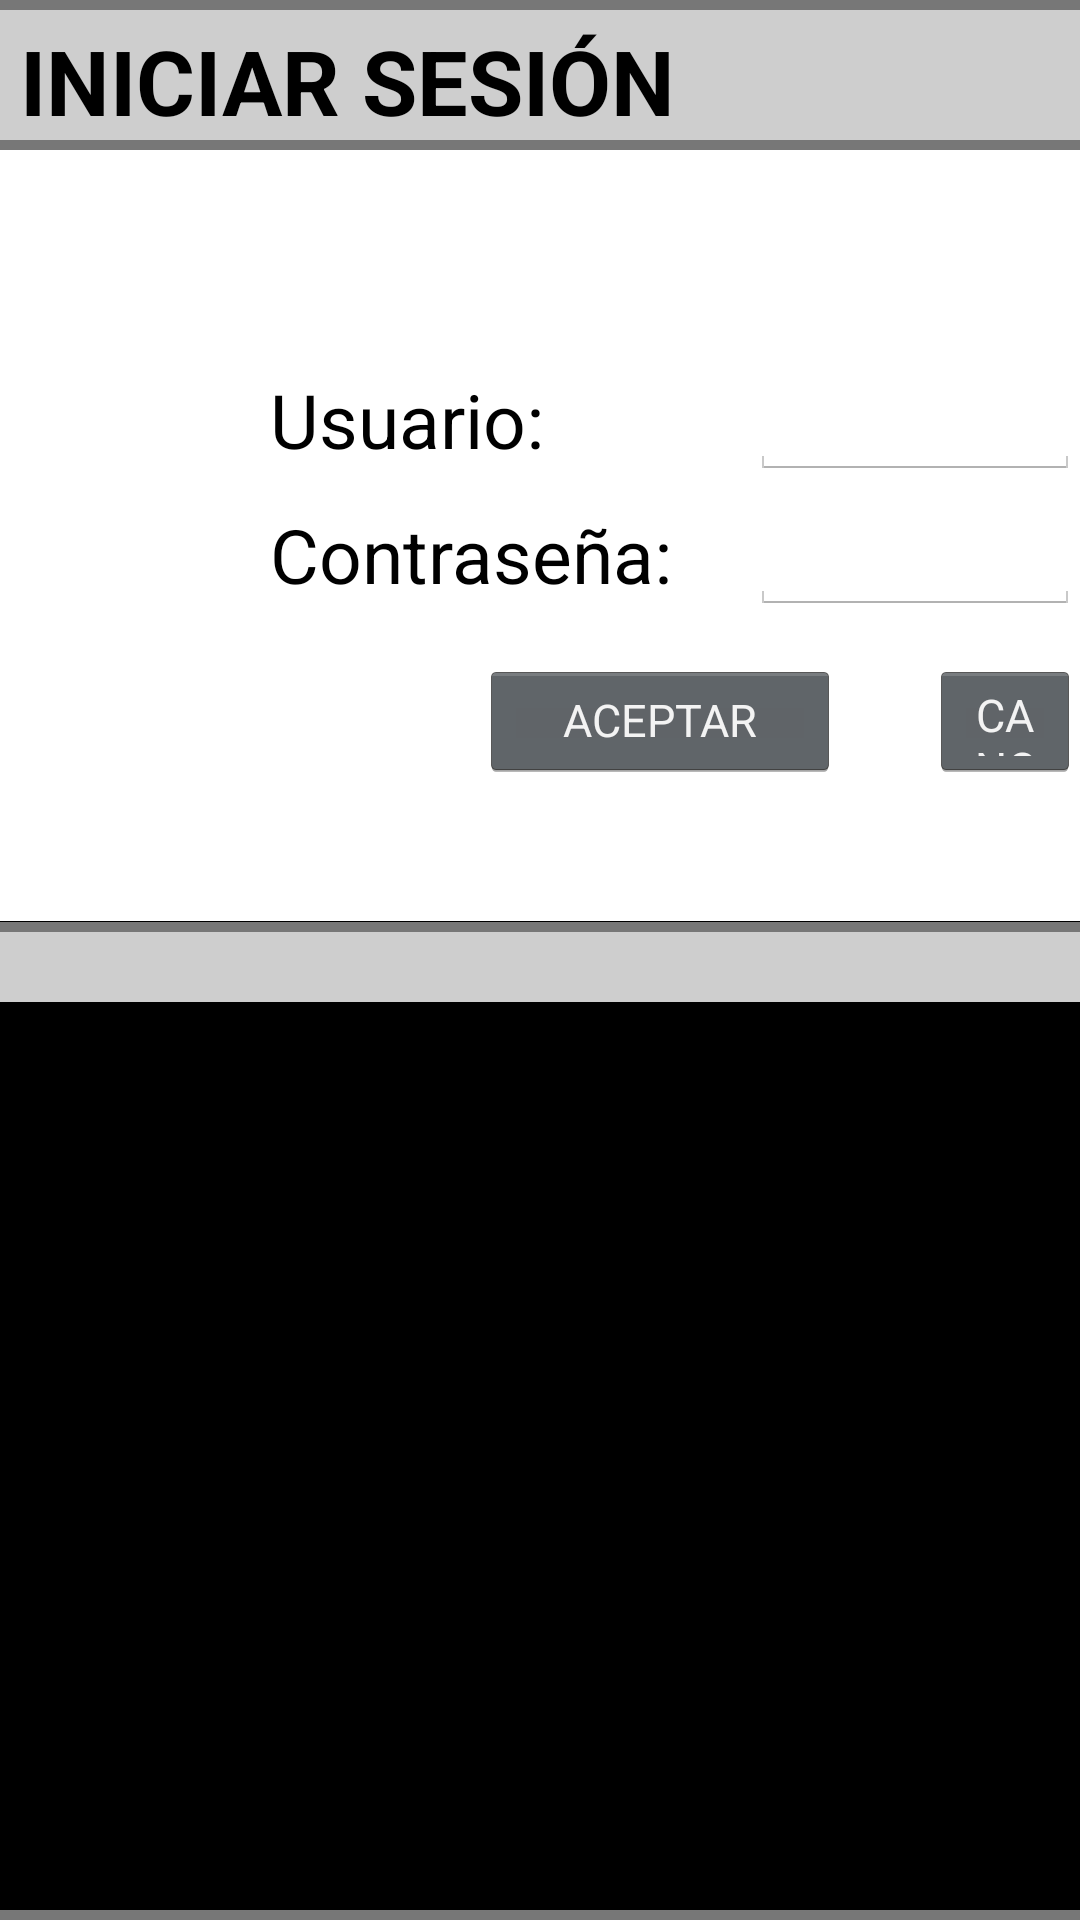

This screen was rendered from an Android layout file. Write that file and the resources it references.
<!-- AndroidManifest.xml: application theme AppTheme -->
<!-- res/layout/activity_login.xml -->
<?xml version="1.0" encoding="utf-8"?>
<RelativeLayout xmlns:android="http://schemas.android.com/apk/res/android"
    xmlns:tools="http://schemas.android.com/tools"
    android:id="@+id/activity_login"
    android:layout_width="match_parent"
    android:layout_height="match_parent"
    android:paddingBottom="@dimen/activity_vertical_margin"
    android:paddingLeft="@dimen/activity_horizontal_margin"
    android:paddingRight="@dimen/activity_horizontal_margin"
    android:paddingTop="@dimen/activity_vertical_margin"
    tools:context="com.tempus.proyectos.tempusx.ActivityLogin">

    

    <TextView
        android:layout_width="match_parent"
        android:layout_height="@dimen/fondo1alt_height"
        android:layout_marginTop="@dimen/fondo1_marginTop"
        android:background="@color/colorFondoBarra"
        android:id="@+id/txvFondo1" />

    <TextView
        android:layout_width="match_parent"
        android:layout_height="@dimen/fondo2alt_height"
        android:layout_marginTop="@dimen/fondo2alt_marginTop"
        android:background="@color/colorFondoCuerpo"
        android:id="@+id/txvFondo2" />

    <TextView
        android:layout_width="match_parent"
        android:layout_height="@dimen/fondo3_height"
        android:layout_marginTop="@dimen/fondo3_marginTop"
        android:background="@color/colorFondoBarra"
        android:id="@+id/txvBarraInf" />

    

    <TextView
        android:layout_width="match_parent"
        android:layout_height="@dimen/linea_height"
        android:layout_marginTop="@dimen/linea1_marginTop"
        android:background="@color/colorLinea"
        android:id="@+id/txvLinea1" />


    <TextView
        android:layout_width="match_parent"
        android:layout_height="@dimen/linea_height"
        android:background="@color/colorLinea"
        android:layout_alignBottom="@+id/txvFondo1"
        android:id="@+id/txvLinea2" />

    <TextView
        android:layout_width="match_parent"
        android:layout_height="@dimen/linea_height"
        android:layout_marginTop="@dimen/fondo3_marginTop"
        android:background="@color/colorLinea"
        android:id="@+id/txvLinea3" />

    <TextView
        android:layout_width="match_parent"
        android:layout_height="@dimen/linea_height"
        android:layout_alignParentBottom="true"
        android:background="@color/colorLinea"
        android:id="@+id/txvLinea4" />


    

    <ImageView
        android:layout_width="@dimen/logo_width"
        android:layout_height="@dimen/logo_height"
        android:layout_marginTop="@dimen/logo_marginTop"
        android:layout_marginLeft="@dimen/logo_marginLeft"
        android:layout_alignParentLeft="true"
        android:src="@drawable/logo"
        android:id="@+id/btnMasterLogin" />

    <TextView
        android:layout_width="@dimen/titulo_width"
        android:layout_height="@dimen/titulo_height"
        android:layout_marginTop="@dimen/titulo_marginTop"
        android:layout_marginLeft="@dimen/titulo_marginLeft"
        android:text="@string/titulo_Login"
        android:textSize="@dimen/titulo_textSize"
        android:textColor="@color/colorTexto"
        android:textStyle="bold"
        android:gravity="center_vertical"
        android:id="@+id/Titulo" />


    <TextView
        android:text="Usuario:"
        android:layout_width="@dimen/acLogin_lblUser_width"
        android:layout_height="@dimen/acLogin_lblUser_height"
        android:layout_marginLeft="@dimen/acLogin_lblUser_marginLeft"
        android:layout_marginTop="@dimen/acLogin_lblUser_marginTop"
        android:layout_alignParentTop="true"
        android:textColor="@color/colorTexto"
        android:textSize="@dimen/cuerpo_textSize"
        android:gravity="center_vertical"
        android:id="@+id/textView" />

    <TextView
        android:text="Contraseña:"
        android:layout_width="@dimen/acLogin_lblPass_width"
        android:layout_height="@dimen/acLogin_lblPass_height"
        android:layout_marginLeft="@dimen/acLogin_lblPass_marginLeft"
        android:layout_marginTop="@dimen/acLogin_lblPass_marginTop"
        android:layout_alignParentTop="true"
        android:textColor="@color/colorTexto"
        android:textSize="@dimen/cuerpo_textSize"
        android:gravity="center_vertical"
        android:id="@+id/textView2" />

    <TextView
        android:layout_width="@dimen/acLogin_txtUser_width"
        android:layout_height="@dimen/acLogin_txtUser_height"
        android:layout_marginLeft="@dimen/acLogin_txtUser_marginLeft"
        android:layout_marginTop="@dimen/acLogin_txtUser_marginTop"
        android:layout_alignParentTop="true"
        android:background="@color/colorBlanco"/>

    <TextView
        android:layout_width="@dimen/acLogin_txtPass_width"
        android:layout_height="@dimen/acLogin_txtPass_height"
        android:layout_marginLeft="@dimen/acLogin_txtPass_marginLeft"
        android:layout_marginTop="@dimen/acLogin_txtPass_marginTop"
        android:layout_alignParentTop="true"
        android:background="@color/colorBlanco"/>

    <EditText
        android:layout_width="@dimen/acLogin_txtUser_width"
        android:layout_height="@dimen/acLogin_txtUser_height"
        android:layout_marginLeft="@dimen/acLogin_txtUser_marginLeft"
        android:layout_marginTop="@dimen/acLogin_txtUser_marginTop"
        android:inputType="textPersonName"
        android:textColor="@color/colorTexto"
        android:layout_alignParentTop="true"
        android:textSize="@dimen/cuerpo_textSize"
        android:backgroundTint="@color/colorNegro"
        android:imeOptions="actionDone"
        android:id="@+id/edtUsuario" />

    <EditText
        android:layout_width="@dimen/acLogin_txtPass_width"
        android:layout_height="@dimen/acLogin_txtPass_height"
        android:layout_marginLeft="@dimen/acLogin_txtPass_marginLeft"
        android:layout_marginTop="@dimen/acLogin_txtPass_marginTop"
        android:inputType="textPassword"
        android:textColor="@color/colorTexto"
        android:layout_alignParentTop="true"
        android:textSize="@dimen/cuerpo_textSize"
        android:backgroundTint="@color/colorNegro"
        android:imeOptions="actionDone"
        android:id="@+id/edtContraseña" />


    <Button
        android:text="ACEPTAR"
        android:layout_width="@dimen/acLogin_btnIntro_width"
        android:layout_height="@dimen/acLogin_btnIntro_height"
        android:layout_marginLeft="@dimen/acLogin_btnIntro_marginLeft"
        android:layout_marginTop="@dimen/acLogin_btnIntro_marginTop"
        android:id="@+id/btnAceptar"
        android:layout_alignParentTop="true"
        android:textSize="@dimen/cuerpo_min_textSize"/>

    <Button
        android:text="CANCELAR"
        android:layout_width="@dimen/acLogin_btnCancel_width"
        android:layout_height="@dimen/acLogin_btnCancel_height"
        android:layout_marginLeft="@dimen/acLogin_btnCancel_marginLeft"
        android:layout_marginTop="@dimen/acLogin_btnCancel_marginTop"
        android:id="@+id/btnCancelar"
        android:layout_alignParentTop="true"
        android:textSize="@dimen/cuerpo_min_textSize"/>


</RelativeLayout>
<!-- resources referenced by this layout -->
<resources>
  <color name="colorBlanco">#ffffff</color>
  <color name="colorFondoBarra">#cecece</color>
  <color name="colorFondoCuerpo">#ffffff</color>
  <color name="colorLinea">#777777</color>
  <color name="colorNegro">#000000</color>
  <color name="colorTexto">#000000</color>
  <dimen name="acLogin_btnCancel_height">40dp</dimen>
  <dimen name="acLogin_btnCancel_marginLeft">310dp</dimen>
  <dimen name="acLogin_btnCancel_marginTop">220dp</dimen>
  <dimen name="acLogin_btnCancel_width">120dp</dimen>
  <dimen name="acLogin_btnIntro_height">40dp</dimen>
  <dimen name="acLogin_btnIntro_marginLeft">160dp</dimen>
  <dimen name="acLogin_btnIntro_marginTop">220dp</dimen>
  <dimen name="acLogin_btnIntro_width">120dp</dimen>
  <dimen name="acLogin_lblPass_height">40dp</dimen>
  <dimen name="acLogin_lblPass_marginLeft">90dp</dimen>
  <dimen name="acLogin_lblPass_marginTop">165dp</dimen>
  <dimen name="acLogin_lblPass_width">160dp</dimen>
  <dimen name="acLogin_lblUser_height">40dp</dimen>
  <dimen name="acLogin_lblUser_marginLeft">90dp</dimen>
  <dimen name="acLogin_lblUser_marginTop">120dp</dimen>
  <dimen name="acLogin_lblUser_width">160dp</dimen>
  <dimen name="acLogin_txtPass_height">40dp</dimen>
  <dimen name="acLogin_txtPass_marginLeft">250dp</dimen>
  <dimen name="acLogin_txtPass_marginTop">165dp</dimen>
  <dimen name="acLogin_txtPass_width">250dp</dimen>
  <dimen name="acLogin_txtUser_height">40dp</dimen>
  <dimen name="acLogin_txtUser_marginLeft">250dp</dimen>
  <dimen name="acLogin_txtUser_marginTop">120dp</dimen>
  <dimen name="acLogin_txtUser_width">250dp</dimen>
  <dimen name="activity_horizontal_margin">0dp</dimen>
  <dimen name="activity_vertical_margin">0dp</dimen>
  <dimen name="cuerpo_min_textSize">15sp</dimen>
  <dimen name="cuerpo_textSize">25sp</dimen>
  <dimen name="fondo1_marginTop">0dp</dimen>
  <dimen name="fondo1alt_height">50dp</dimen>
  <dimen name="fondo2alt_height">256.99dp</dimen>
  <dimen name="fondo2alt_marginTop">50dp</dimen>
  <dimen name="fondo3_height">26.66dp</dimen>
  <dimen name="fondo3_marginTop">307.33dp</dimen>
  <dimen name="linea1_marginTop">0dp</dimen>
  <dimen name="linea_height">3.33dp</dimen>
  <dimen name="logo_height">36.66dp</dimen>
  <dimen name="logo_marginLeft">495.66dp</dimen>
  <dimen name="logo_marginTop">6.66dp</dimen>
  <dimen name="logo_width">100dp</dimen>
  <dimen name="titulo_height">36.66dp</dimen>
  <dimen name="titulo_marginLeft">6.66dp</dimen>
  <dimen name="titulo_marginTop">6.66dp</dimen>
  <dimen name="titulo_textSize">30sp</dimen>
  <dimen name="titulo_width">333.33dp</dimen>
  <!-- drawable logo: png bitmap (drawable, 562 bytes) -->
  <string name="titulo_Login">INICIAR SESIÓN</string>
  <style name="AppTheme" parent="@android:style/Theme.Holo.NoActionBar">
          
          <item name="android:calendarViewStyle">@style/Widget.CalendarView.ThemeCalendar</item>
  
  
      </style>
  <style name="Widget.CalendarView.ThemeCalendar" parent="android:Widget.CalendarView">
          <item name="android:focusedMonthDateColor">@color/colorTexto</item>
          <item name="android:weekNumberColor">@color/colorRojo</item>
          <item name="android:unfocusedMonthDateColor">@color/colorBlanco</item>
          <item name="android:selectedWeekBackgroundColor">@color/colorGris</item>
          <item name="android:windowActionBarOverlay">@color/colorTexto</item>
          <item name="android:textSize">10sp</item>
      </style>
  <color name="colorRojo">#fa0404</color>
  <color name="colorGris">#ececec</color>
</resources>
